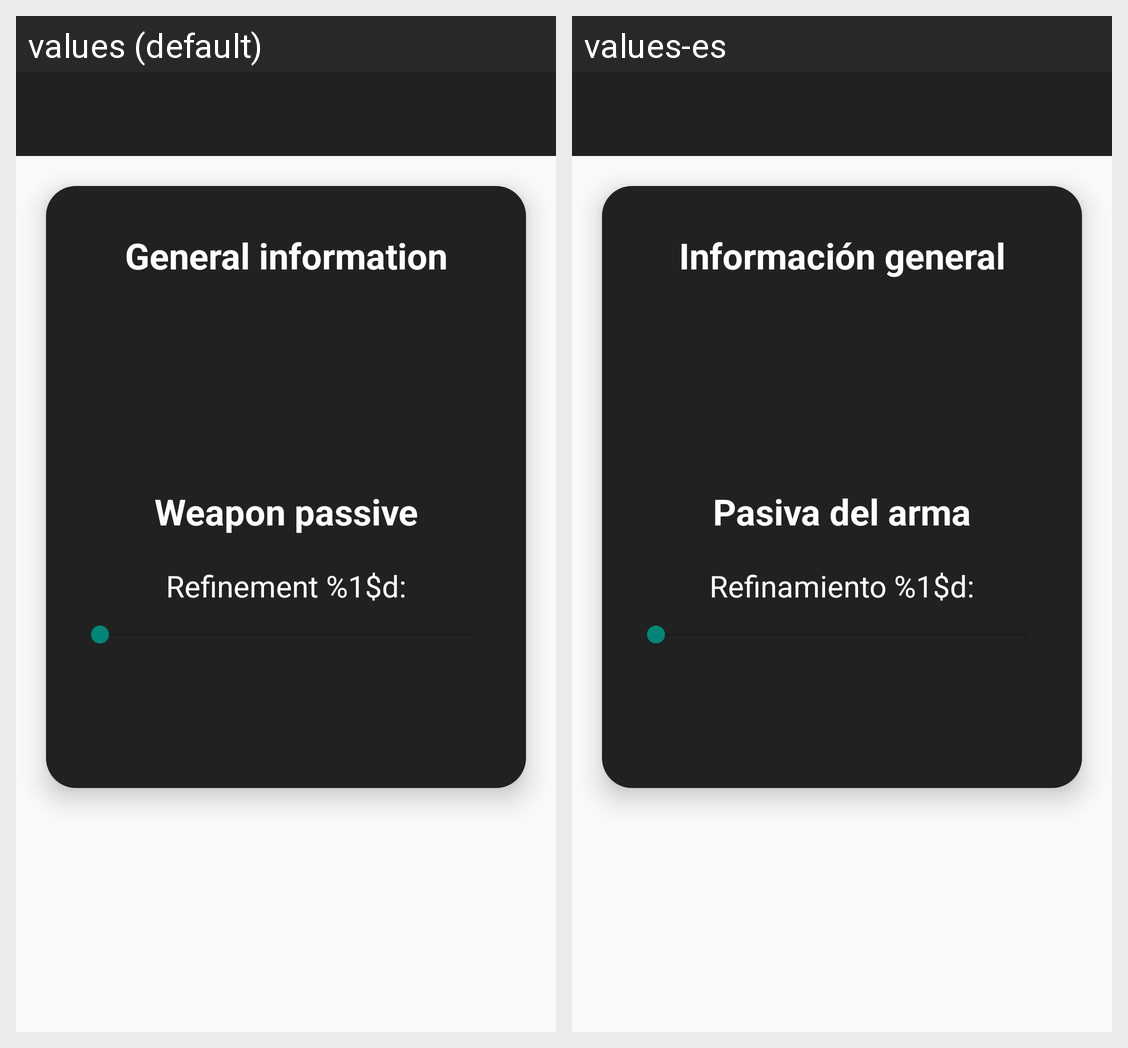

The Android screen above is rendered under two locales of the same app. Produce the string resources it draws, with the default and per-locale values.
Android screen res/layout/activity_weapon_desc.xml rendered under 2 locales, left to right: values (default), values-es. Device: Nexus 5 (rendered at 1080×1920; each locale shown at half size, 540×960, under a caption strip naming it); theme Theme.GenshinDB.Dark.
Strings drawn on this screen, with the default value and each locale's value (text and hints the layout hard-codes, and strings that could not be matched under every locale, appear in the picture but are not listed):

general_info
  values: General information
  values-es: Información general

weapon_passive
  values: Weapon passive
  values-es: Pasiva del arma

refinement
  values: Refinement %1$d:
  values-es: Refinamiento %1$d:
